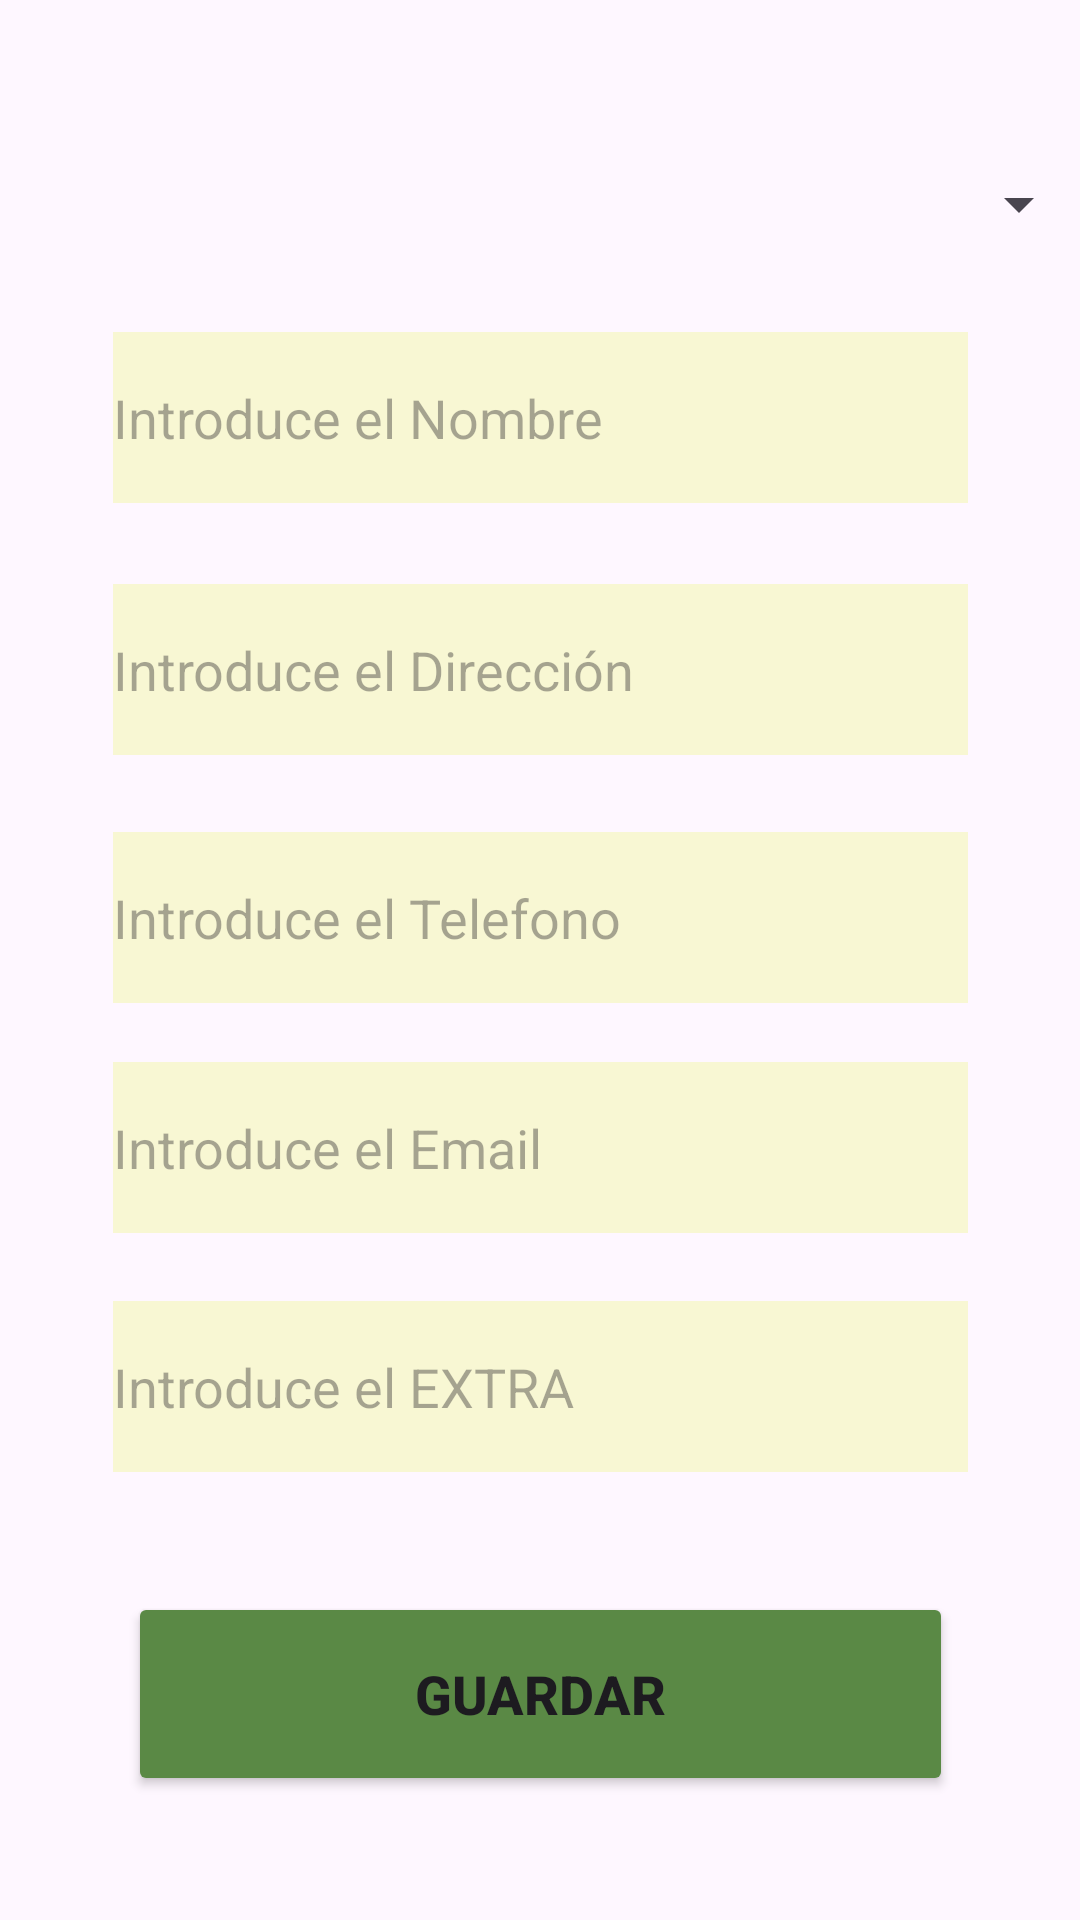

Here is an Android app screen rendered from its layout file. Give the layout XML and the strings, colors and styles it references.
<!-- AndroidManifest.xml: application theme Theme.LostPaws -->
<!-- res/layout/fragment_anyadir_centro.xml -->
<?xml version="1.0" encoding="utf-8"?>
<androidx.constraintlayout.widget.ConstraintLayout xmlns:android="http://schemas.android.com/apk/res/android"
    xmlns:app="http://schemas.android.com/apk/res-auto"
    xmlns:tools="http://schemas.android.com/tools"
    android:layout_width="match_parent"
    android:layout_height="match_parent"
    tools:context=".AnyadirCentro">

    <Spinner
        android:id="@+id/tipoCentro"
        android:layout_width="366dp"
        android:layout_height="53dp"
        android:spinnerMode="dropdown"
        app:layout_constraintBottom_toTopOf="@+id/editTextNombre"
        app:layout_constraintEnd_toEndOf="parent"
        app:layout_constraintHorizontal_bias="0.488"
        app:layout_constraintStart_toStartOf="parent"
        app:layout_constraintTop_toTopOf="parent"
        app:layout_constraintVertical_bias="0.72" />

    <EditText
        android:id="@+id/editTextTelefono"
        android:layout_width="285dp"
        android:layout_height="57dp"
        android:background="@color/amarillo_fondo"
        android:hint="Introduce el Telefono"
        app:layout_constraintBottom_toTopOf="@+id/editTextEmail"
        app:layout_constraintEnd_toEndOf="parent"
        app:layout_constraintStart_toStartOf="parent"
        app:layout_constraintTop_toTopOf="parent"
        app:layout_constraintVertical_bias="0.934" />

    <EditText
        android:id="@+id/editTextExtra"
        android:layout_width="285dp"
        android:layout_height="57dp"
        android:background="@color/amarillo_fondo"
        android:hint="Introduce el EXTRA"
        app:layout_constraintBottom_toBottomOf="parent"
        app:layout_constraintEnd_toEndOf="parent"
        app:layout_constraintStart_toStartOf="parent"
        app:layout_constraintTop_toTopOf="parent"
        app:layout_constraintVertical_bias="0.744" />

    <EditText
        android:id="@+id/editTextEmail"
        android:layout_width="285dp"
        android:layout_height="57dp"
        android:background="@color/amarillo_fondo"
        android:hint="Introduce el Email"
        app:layout_constraintBottom_toTopOf="@+id/editTextExtra"
        app:layout_constraintEnd_toEndOf="parent"
        app:layout_constraintStart_toStartOf="parent"
        app:layout_constraintTop_toTopOf="parent"
        app:layout_constraintVertical_bias="0.94" />

    <EditText
        android:id="@+id/editTextNombre"
        android:layout_width="285dp"
        android:layout_height="57dp"
        android:background="@color/amarillo_fondo"
        android:hint="Introduce el Nombre"
        app:layout_constraintBottom_toTopOf="@+id/editTextDireccion"
        app:layout_constraintEnd_toEndOf="parent"
        app:layout_constraintStart_toStartOf="parent"
        app:layout_constraintTop_toTopOf="parent"
        app:layout_constraintVertical_bias="0.803" />

    <EditText
        android:id="@+id/editTextDireccion"
        android:layout_width="285dp"
        android:layout_height="57dp"
        android:background="@color/amarillo_fondo"
        android:hint="Introduce el Dirección"
        app:layout_constraintBottom_toTopOf="@+id/editTextTelefono"
        app:layout_constraintEnd_toEndOf="parent"
        app:layout_constraintStart_toStartOf="parent"
        app:layout_constraintTop_toTopOf="parent"
        app:layout_constraintVertical_bias="0.883" />

    <Button
        android:id="@+id/btnGuardar"
        android:layout_width="275dp"
        android:layout_height="68dp"
        android:layout_marginTop="40dp"
        android:backgroundTint="@color/verde_boton"
        android:text="GUARDAR"
        android:textSize="18dp"
        android:textStyle="bold"
        app:layout_constraintBottom_toBottomOf="parent"
        app:layout_constraintEnd_toEndOf="parent"
        app:layout_constraintStart_toStartOf="parent"
        app:layout_constraintTop_toBottomOf="@+id/editTextExtra"
        app:layout_constraintVertical_bias="0.0" />


</androidx.constraintlayout.widget.ConstraintLayout>
<!-- resources referenced by this layout -->
<resources>
  <color name="amarillo_fondo">#f8f7d3</color>
  <color name="verde_boton">#5a8945</color>
  <style name="Theme.LostPaws" parent="Base.Theme.LostPaws" />
  <style name="Base.Theme.LostPaws" parent="Theme.Material3.DayNight.NoActionBar">
          
          
      </style>
</resources>
